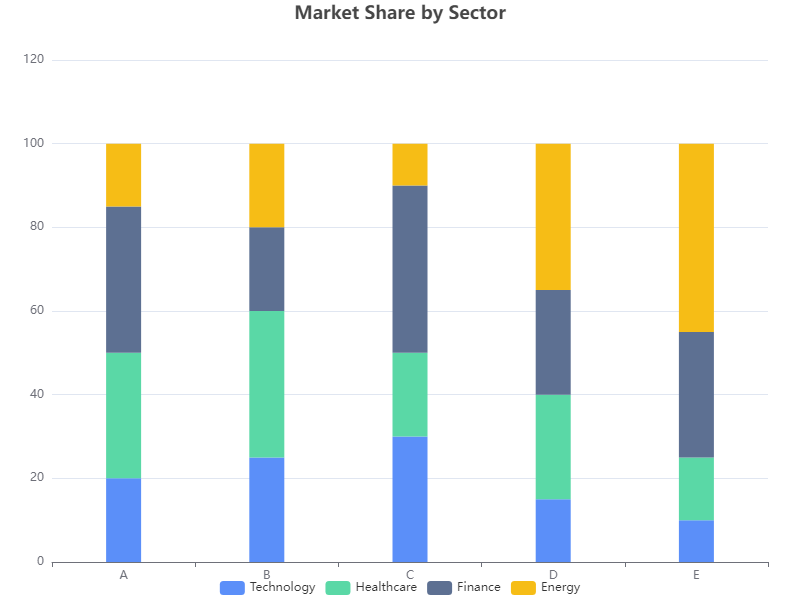

Data behind this chart, as committed beside it:
Company, Technology, Healthcare, Finance, Energy
A, 20, 30, 35, 15
B, 25, 35, 20, 20
C, 30, 20, 40, 10
D, 15, 25, 25, 35
E, 10, 15, 30, 45
